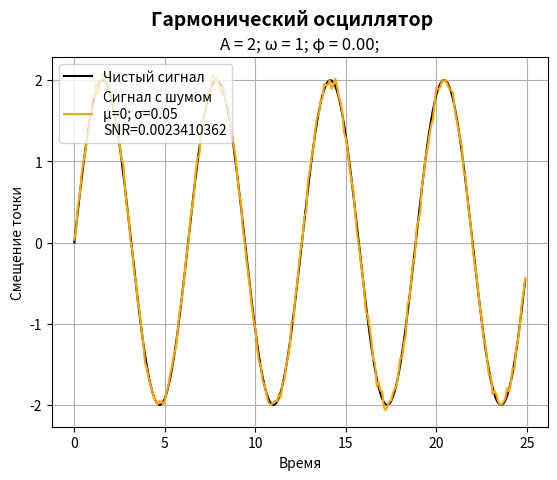

Write Python code to recreate this figure.
from numpy import arange, random, sin, pi
import matplotlib.pyplot as plt


class Oscillator():
    '''
    A - амплитуда колебаний
    w - частота колебаний
    fi - начальная фаза колебаний
    color - цвет графика
    add_noise - добавляет к сигналу аддитивный белый шум.
    '''
    _count_ = 0
    def __init__(self, A, w, fi=0, color = 'b', t_start=0, t_stop=10, t_step=0.001, add_noise=False, mu=0, sigma=0.05):
        self.A = A
        self.w = w
        self.fi = fi
        self.color = color
        self.t = arange(t_start, t_stop, t_step)
        self.x = A * sin(w * self.t + fi)
        self.add_noise = add_noise
        if self.add_noise:
            self.mu = mu
            self.sigma = sigma
            self.noise = random.normal(self.mu, self.sigma, self.t.shape[0])
            self.signal_noise = self.x + self.noise
            self.SNR = self.signal_noise.mean() / self.signal_noise.std(ddof=0)
        Oscillator._count_ += 1
        self._number_ = Oscillator._count_
        self._name_ = f'График: {self._number_}'

    def plotting(self):
        plt.figure(self._name_)
        plt.plot(self.t, self.x, self.color)
        if self.add_noise:
            plt.plot(self.t, self.signal_noise, '#ffa500')
            plt.legend(['Чистый сигнал','Сигнал с шумом\nμ={}; σ={}\nSNR={:.10}'.format(self.mu, self.sigma, self.SNR)], loc=2)
        plt.suptitle('Гармонический осциллятор', fontsize=14, fontweight='bold')
        plt.title('A = {}; ω = {}; φ = {:.2f};'.format(self.A, self.w, self.fi))
        plt.xlabel('Время')
        plt.ylabel('Смещение точки')
        plt.grid(True)

    def plotting_some(*args):
        nums = list(map(lambda arg: str(arg._number_), args))
        name = 'График: ' + ', '.join(nums)
        plt.figure(name)
        for arg in args:
            plt.plot(arg.t, arg.x, arg.color)
        plt.legend(nums, loc=2)
        plt.suptitle('Гармонический осциллятор', fontsize=14, fontweight='bold')
        plt.xlabel('Время')
        plt.ylabel('Смещение точки')
        plt.grid(True)
        

if __name__ == '__main__':
    osc1 = Oscillator(2, 1, 0, color='#000000', t_start=0, t_step=0.1, t_stop=25, add_noise=True, sigma=0.05)
    
    osc1.plotting()
    plt.show()
